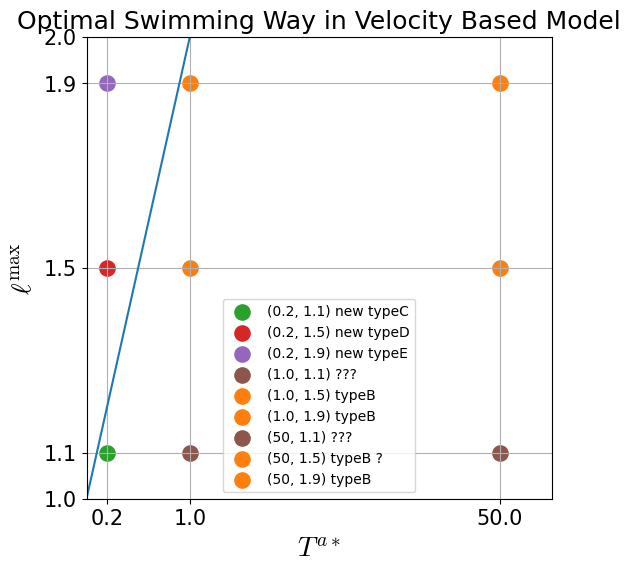

The matplotlib source for this figure:
#!/usr/bin/env python
import numpy as np
from scipy import interpolate
import matplotlib.pyplot as plt
plt.rcParams['mathtext.fontset'] = 'cm'
plt.rcParams['font.size'] = 15
plt.rcParams['font.family'] = 'Times New Roman'

def main():
    fake_50 = 4.0
    x = [0, 10, 30, 50, 80, 150]
    y = [0.5, 0.4, 0.3, 0.25, 0.22, 0.2]
    #coeffs = np.polyfit(x, y, 2)
    border = interpolate.interp1d(x, y, kind='cubic')
    t1 = np.arange(0, 110, 0.1)
    t2 = border(t1)


    fig, ax = plt.subplots(1, 1, figsize=(6, 6))
    ax.set_title('Optimal Swimming Way in Velocity Based Model')
    ax.set_xlim(0.0, 4.5)
    ax.set_ylim(1.0, 2.0)
    ax.set_xticks([0.2, 1.0, fake_50])
    ax.set_xticklabels(['0.2', '1.0', '50.0'])
    ax.set_yticks([1.0, 1.1, 1.5, 1.9, 2.0])
    ax.set_xlabel(r'$T^{a*}$', fontsize=20)
    ax.set_ylabel(r'$\ell^{\rm max}$', fontsize=20)
    ax.plot([0.0, 0.1, 1.0], [1.0, 1.1, 2.0])
    # TODO Coloring
    ax.scatter(0.2, 1.1, c='C2', s=120, label='(0.2, 1.1) new typeC')
    ax.scatter(0.2, 1.5, c='C3', s=120, label='(0.2, 1.5) new typeD')
    ax.scatter(0.2, 1.9, c='C4', s=120, label='(0.2, 1.9) new typeE')
    ax.scatter(1.0, 1.1, c='C5', s=120, label='(1.0, 1.1) ???')
    ax.scatter(1.0, 1.5, c='C1', s=120, label='(1.0, 1.5) typeB')
    ax.scatter(1.0, 1.9, c='C1', s=120, label='(1.0, 1.9) typeB')
    ax.scatter(fake_50, 1.1, c='C5', s=120, label='(50, 1.1) ???')
    ax.scatter(fake_50, 1.5, c='C1', s=120, label='(50, 1.5) typeB ?')
    ax.scatter(fake_50, 1.9, c='C1', s=120, label='(50, 1.9) typeB')
    #ax.plot(t1, t2)
    #ax.fill_between(t1, t2, 1, fc='C0', alpha=0.6, zorder=0)
    #ax.fill_between(t1, 0, t2, fc='C1', alpha=0.6, zorder=0)
    ax.grid()
    ax.legend(fontsize=10)
    plt.show()


if __name__ == '__main__':
    main()
